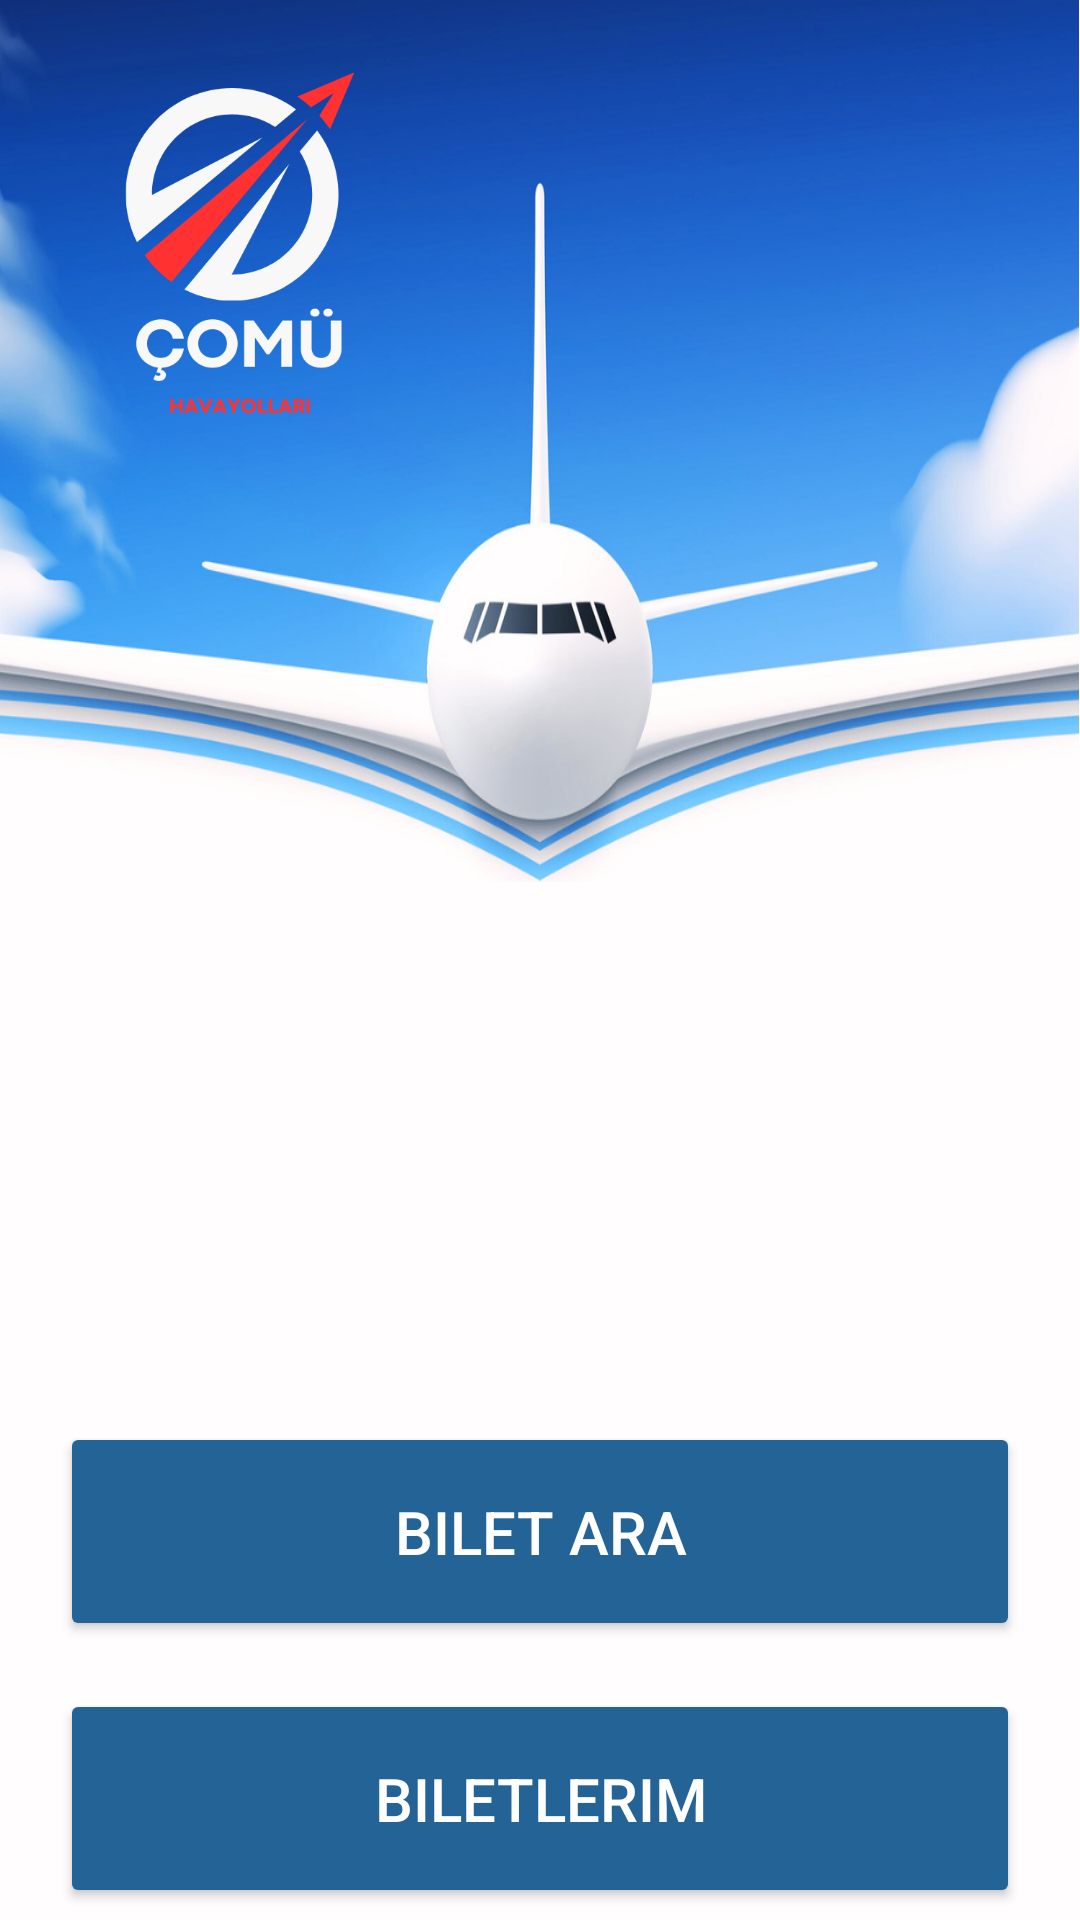

Android layout source for this screen:
<!-- AndroidManifest.xml: application theme Theme.COMUHavaYollari -->
<!-- res/layout/activity_main.xml -->
<?xml version="1.0" encoding="utf-8"?>
<LinearLayout xmlns:android="http://schemas.android.com/apk/res/android"
    xmlns:app="http://schemas.android.com/apk/res-auto"
    xmlns:tools="http://schemas.android.com/tools"
    android:layout_width="match_parent"
    android:layout_height="match_parent"
    android:orientation="vertical"
    android:background="@drawable/flat_font"
    tools:context=".MainActivity">

    <LinearLayout
        android:id="@+id/mainTopLayout"
        android:layout_width="match_parent"
        android:layout_height="294dp"
        android:background="@drawable/plane_design_outofapp">

        <ImageView
            android:id="@+id/imageView3"
            android:layout_width="120dp"
            android:layout_height="120dp"
            android:layout_marginStart="20dp"
            android:layout_marginTop="20dp"
            android:scaleType="fitXY"
            app:srcCompat="@drawable/comulogoyeni"
            tools:ignore="MissingConstraints"
            tools:layout_editor_absoluteX="-132dp"
            tools:layout_editor_absoluteY="-67dp" />

    </LinearLayout>

    <LinearLayout
        android:id="@+id/ReservedTicketLinearLayout"
        android:layout_width="match_parent"
        android:layout_height="wrap_content"
        android:orientation="vertical"
        android:background="@drawable/reservation_notification_background"
        android:layout_marginEnd="20dp"
        android:layout_marginTop="20dp"
        android:layout_marginStart="20dp"
        android:clickable="false"
        android:visibility="invisible">


        <TextView
            android:id="@+id/reservationNotificationUyarı"
            android:layout_width="180dp"
            android:layout_height="25dp"
            android:layout_gravity="center_vertical"
            android:layout_marginStart="67dp"
            android:layout_marginTop="18dp"
            android:gravity="center"
            android:text="Reserve Biletiniz Mevcut!"
            android:textColor="@color/white"
            android:textSize="40px"
            android:textStyle="bold" />
        <LinearLayout
            android:layout_width="202dp"
            android:layout_height="25dp"
            android:layout_marginStart="60dp"
            android:orientation="horizontal">
            <TextView
                android:id="@+id/reserveBiletKalanSureTittle"
                android:layout_width="80dp"
                android:layout_height="25dp"
                android:layout_gravity="center_vertical"
                android:layout_marginStart="7dp"
                android:gravity="center"
                android:text="@string/rezerveBiletKalanSure"
                android:textColor="@color/white"
                android:textSize="40px"
                android:textStyle="bold" />

            <TextView
                android:id="@+id/reserveBiletKalanSure"
                android:layout_width="70dp"
                android:layout_height="25dp"
                android:layout_gravity="center_vertical"
                android:gravity="center"
                android:text="1 saat 15dk"
                android:textColor="@color/white"
                android:textSize="40px"
                android:textStyle="bold" />



        </LinearLayout>


    </LinearLayout>



    <Button
        android:id="@+id/biletAraButton"
        android:layout_width="match_parent"
        android:layout_height="73dp"
        android:layout_gravity="center_horizontal"
        android:layout_marginTop="35dp"
        android:backgroundTint="#246395"
        android:layout_marginStart="20dp"
        android:layout_marginEnd="20dp"
        android:text="@string/bilet_ara"
        android:textColor="#FFFFFF"
        android:textSize="20sp"
        tools:ignore="VisualLintButtonSize" />

    <Button
        android:id="@+id/biletListesiButton"
        android:layout_width="match_parent"
        android:layout_height="73dp"
        android:layout_gravity="center_horizontal"
        android:layout_marginTop="16dp"
        android:backgroundTint="#246395"
        android:layout_marginStart="20dp"
        android:layout_marginEnd="20dp"
        android:text="@string/bilet_listele"
        android:textColor="#FFFFFF"
        android:textSize="20sp"
        tools:ignore="VisualLintButtonSize" />

    <Button
        android:id="@+id/rezerveBiletlerim"
        android:layout_width="match_parent"
        android:layout_height="73dp"
        android:layout_gravity="center_horizontal"
        android:layout_marginTop="16dp"
        android:backgroundTint="#246395"
        android:layout_marginStart="20dp"
        android:layout_marginEnd="20dp"
        android:text="@string/rezerve_biletlerim"
        android:textColor="#FFFFFF"
        android:textSize="20sp"
        tools:ignore="VisualLintButtonSize" />


</LinearLayout>
<!-- resources referenced by this layout -->
<resources>
  <!-- drawable comulogoyeni: png bitmap (drawable, 31067 bytes) -->
  <!-- drawable flat_font: png bitmap (drawable, 13679 bytes) -->
  <!-- drawable plane_design_outofapp: png bitmap (drawable, 459434 bytes) -->
  <!-- drawable reservation_notification_background: png bitmap (drawable, 15327 bytes) -->
  <string name="bilet_ara">Bilet Ara</string>
  <string name="bilet_listele">Biletlerim</string>
  <string name="rezerveBiletKalanSure">Kalan Süre:</string>
  <string name="rezerve_biletlerim">Rezerve Biletlerim</string>
  <style name="Theme.COMUHavaYollari" parent="Base.Theme.COMUHavaYollari" />
  <style name="Base.Theme.COMUHavaYollari" parent="Theme.Material3.DayNight.NoActionBar">
          
          
      </style>
  <!-- not gathered from this repository: default colours our renderer supplied (Android Studio template values) -->
  <color name="white">#FFFFFFFF</color>
</resources>
